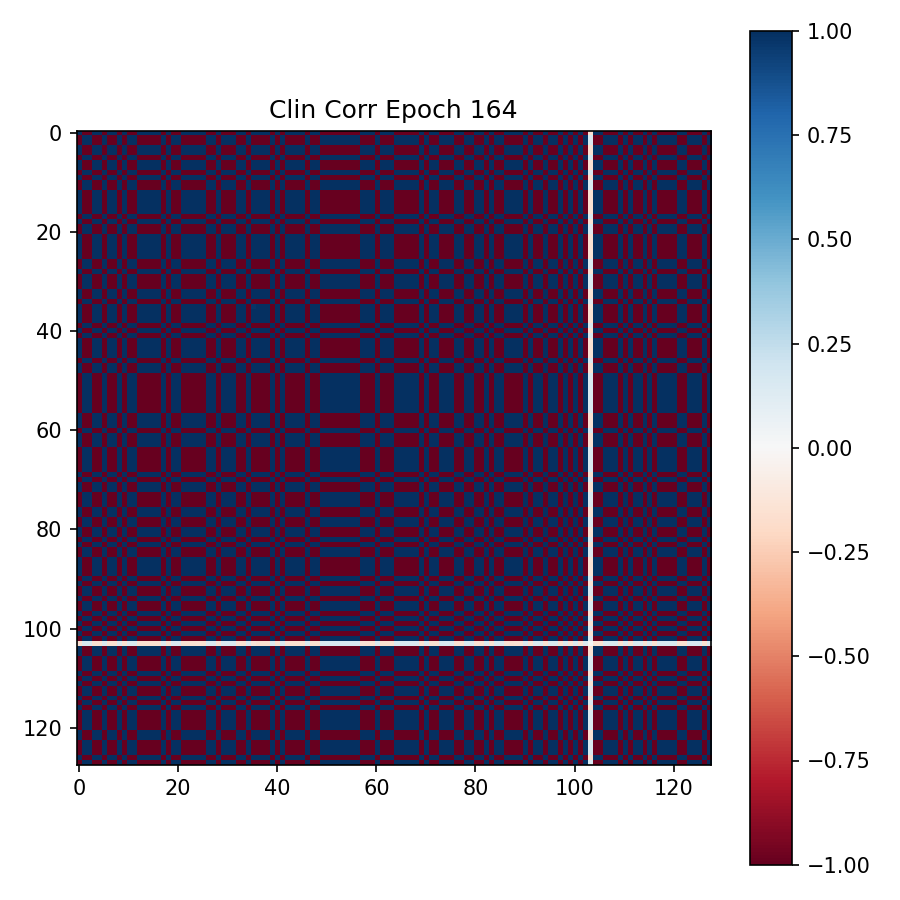

The data file committed next to this chart (first rows):
9.999983906745910645e-01, -9.999986886978149414e-01, -9.999932050704956055e-01, 9.999979734420776367e-01, 9.999988675117492676e-01, -9.999987483024597168e-01, 9.999959468841552734e-01, 9.999989867210388184e-01, -9.999971389770507812e-01, 9.999979734420776367e-01, -9.999987483024597168e-01, -9.999989867210388184e-01, 9.999980926513671875e-01, 9.999985098838806152e-01, 9.999911189079284668e-01, 9.999965429306030273e-01, 9.999974370002746582e-01, -9.999983906745910645e-01, 9.999934434890747070e-01, -9.999990463256835938e-01, -9.999989867210388184e-01, 9.999924898147583008e-01, 9.999985694885253906e-01, 9.999982714653015137e-01
-9.999986886978149414e-01, 9.999989271163940430e-01, 9.999945163726806641e-01, -9.999983906745910645e-01, -9.999991655349731445e-01, 9.999990463256835938e-01, -9.999967217445373535e-01, -9.999991655349731445e-01, 9.999977350234985352e-01, -9.999984502792358398e-01, 9.999989867210388184e-01, 9.999992847442626953e-01, -9.999984502792358398e-01, -9.999987483024597168e-01, -9.999927282333374023e-01, -9.999972581863403320e-01, -9.999979734420776367e-01, 9.999987483024597168e-01, -9.999946355819702148e-01, 9.999992847442626953e-01, 9.999992251396179199e-01, -9.999938011169433594e-01, -9.999988675117492676e-01, -9.999986290931701660e-01
-9.999932050704956055e-01, 9.999945163726806641e-01, 9.999717473983764648e-01, -9.999919533729553223e-01, -9.999954700469970703e-01, 9.999949932098388672e-01, -9.999830722808837891e-01, -9.999959468841552734e-01, 9.999884963035583496e-01, -9.999920725822448730e-01, 9.999948143959045410e-01, 9.999954700469970703e-01, -9.999921917915344238e-01, -9.999938011169433594e-01, -9.999628067016601562e-01, -9.999861121177673340e-01, -9.999893307685852051e-01, 9.999938011169433594e-01, -9.999724626541137695e-01, 9.999960064888000488e-01, 9.999957084655761719e-01, -9.999688267707824707e-01, -9.999940395355224609e-01, -9.999929666519165039e-01
9.999979734420776367e-01, -9.999983906745910645e-01, -9.999919533729553223e-01, 9.999976754188537598e-01, 9.999986886978149414e-01, -9.999985694885253906e-01, 9.999952316284179688e-01, 9.999987483024597168e-01, -9.999966025352478027e-01, 9.999977350234985352e-01, -9.999985098838806152e-01, -9.999987483024597168e-01, 9.999977350234985352e-01, 9.999982118606567383e-01, 9.999894499778747559e-01, 9.999960064888000488e-01, 9.999969005584716797e-01, -9.999982118606567383e-01, 9.999921917915344238e-01, -9.999989271163940430e-01, -9.999987483024597168e-01, 9.999911785125732422e-01, 9.999982714653015137e-01, 9.999979734420776367e-01
9.999988675117492676e-01, -9.999991655349731445e-01, -9.999954700469970703e-01, 9.999986886978149414e-01, 9.999993443489074707e-01, -9.999992251396179199e-01, 9.999973773956298828e-01, 9.999993443489074707e-01, -9.999981522560119629e-01, 9.999986290931701660e-01, -9.999992251396179199e-01, -9.999994039535522461e-01, 9.999987483024597168e-01, 9.999991655349731445e-01, 9.999941587448120117e-01, 9.999977946281433105e-01, 9.999982714653015137e-01, -9.999989271163940430e-01, 9.999956488609313965e-01, -9.999994039535522461e-01, -9.999993443489074707e-01, 9.999951124191284180e-01, 9.999991059303283691e-01, 9.999988675117492676e-01
-9.999987483024597168e-01, 9.999990463256835938e-01, 9.999949932098388672e-01, -9.999985694885253906e-01, -9.999992251396179199e-01, 9.999991655349731445e-01, -9.999970197677612305e-01, -9.999993443489074707e-01, 9.999979138374328613e-01, -9.999985694885253906e-01, 9.999991059303283691e-01, 9.999992251396179199e-01, -9.999985694885253906e-01, -9.999988675117492676e-01, -9.999935030937194824e-01, -9.999974966049194336e-01, -9.999980926513671875e-01, 9.999988079071044922e-01, -9.999951720237731934e-01, 9.999993443489074707e-01, 9.999992847442626953e-01, -9.999943971633911133e-01, -9.999989867210388184e-01, -9.999988079071044922e-01
9.999959468841552734e-01, -9.999967217445373535e-01, -9.999830722808837891e-01, 9.999952316284179688e-01, 9.999973773956298828e-01, -9.999970197677612305e-01, 9.999898672103881836e-01, 9.999976158142089844e-01, -9.999931454658508301e-01, 9.999952912330627441e-01, -9.999968409538269043e-01, -9.999973177909851074e-01, 9.999953508377075195e-01, 9.999962449073791504e-01, 9.999777078628540039e-01, 9.999917149543762207e-01, 9.999936819076538086e-01, -9.999961853027343750e-01, 9.999834895133972168e-01, -9.999976754188537598e-01, -9.999974966049194336e-01, 9.999813437461853027e-01, 9.999964833259582520e-01, 9.999958276748657227e-01
9.999989867210388184e-01, -9.999991655349731445e-01, -9.999959468841552734e-01, 9.999987483024597168e-01, 9.999993443489074707e-01, -9.999993443489074707e-01, 9.999976158142089844e-01, 9.999994635581970215e-01, -9.999982714653015137e-01, 9.999988675117492676e-01, -9.999992847442626953e-01, -9.999994039535522461e-01, 9.999988675117492676e-01, 9.999991655349731445e-01, 9.999946951866149902e-01, 9.999979734420776367e-01, 9.999984502792358398e-01, -9.999991655349731445e-01, 9.999960064888000488e-01, -9.999994039535522461e-01, -9.999993443489074707e-01, 9.999955296516418457e-01, 9.999991655349731445e-01, 9.999989867210388184e-01
-9.999971389770507812e-01, 9.999977350234985352e-01, 9.999884963035583496e-01, -9.999966025352478027e-01, -9.999981522560119629e-01, 9.999979138374328613e-01, -9.999931454658508301e-01, -9.999982714653015137e-01, 9.999952316284179688e-01, -9.999967217445373535e-01, 9.999977946281433105e-01, 9.999981522560119629e-01, -9.999967813491821289e-01, -9.999974370002746582e-01, -9.999848604202270508e-01, -9.999943375587463379e-01, -9.999957084655761719e-01, 9.999974370002746582e-01, -9.999887347221374512e-01, 9.999984502792358398e-01, 9.999982118606567383e-01, -9.999873042106628418e-01, -9.999975562095642090e-01, -9.999970793724060059e-01
9.999979734420776367e-01, -9.999984502792358398e-01, -9.999920725822448730e-01, 9.999977350234985352e-01, 9.999986290931701660e-01, -9.999985694885253906e-01, 9.999952912330627441e-01, 9.999988675117492676e-01, -9.999967217445373535e-01, 9.999977350234985352e-01, -9.999985098838806152e-01, -9.999986886978149414e-01, 9.999977946281433105e-01, 9.999982118606567383e-01, 9.999895691871643066e-01, 9.999960660934448242e-01, 9.999969601631164551e-01, -9.999982118606567383e-01, 9.999923706054687500e-01, -9.999989271163940430e-01, -9.999988079071044922e-01, 9.999912381172180176e-01, 9.999983310699462891e-01, 9.999979734420776367e-01
-9.999987483024597168e-01, 9.999989867210388184e-01, 9.999948143959045410e-01, -9.999985098838806152e-01, -9.999992251396179199e-01, 9.999991059303283691e-01, -9.999968409538269043e-01, -9.999992847442626953e-01, 9.999977946281433105e-01, -9.999985098838806152e-01, 9.999989867210388184e-01, 9.999992251396179199e-01, -9.999985098838806152e-01, -9.999989271163940430e-01, -9.999931454658508301e-01, -9.999973773956298828e-01, -9.999980330467224121e-01, 9.999987483024597168e-01, -9.999949336051940918e-01, 9.999993443489074707e-01, 9.999992251396179199e-01, -9.999942779541015625e-01, -9.999989271163940430e-01, -9.999986886978149414e-01
-9.999989867210388184e-01, 9.999992847442626953e-01, 9.999954700469970703e-01, -9.999987483024597168e-01, -9.999994039535522461e-01, 9.999992251396179199e-01, -9.999973177909851074e-01, -9.999994039535522461e-01, 9.999981522560119629e-01, -9.999986886978149414e-01, 9.999992251396179199e-01, 9.999994039535522461e-01, -9.999987483024597168e-01, -9.999990463256835938e-01, -9.999941587448120117e-01, -9.999977946281433105e-01, -9.999983906745910645e-01, 9.999990463256835938e-01, -9.999956488609313965e-01, 9.999994635581970215e-01, 9.999994039535522461e-01, -9.999950528144836426e-01, -9.999991059303283691e-01, -9.999989271163940430e-01
9.999980926513671875e-01, -9.999984502792358398e-01, -9.999921917915344238e-01, 9.999977350234985352e-01, 9.999987483024597168e-01, -9.999985694885253906e-01, 9.999953508377075195e-01, 9.999988675117492676e-01, -9.999967813491821289e-01, 9.999977946281433105e-01, -9.999985098838806152e-01, -9.999987483024597168e-01, 9.999977946281433105e-01, 9.999982714653015137e-01, 9.999896883964538574e-01, 9.999960064888000488e-01, 9.999970197677612305e-01, -9.999982714653015137e-01, 9.999923706054687500e-01, -9.999989271163940430e-01, -9.999988079071044922e-01, 9.999912977218627930e-01, 9.999983310699462891e-01, 9.999980330467224121e-01
9.999985098838806152e-01, -9.999987483024597168e-01, -9.999938011169433594e-01, 9.999982118606567383e-01, 9.999991655349731445e-01, -9.999988675117492676e-01, 9.999962449073791504e-01, 9.999991655349731445e-01, -9.999974370002746582e-01, 9.999982118606567383e-01, -9.999989271163940430e-01, -9.999990463256835938e-01, 9.999982714653015137e-01, 9.999986290931701660e-01, 9.999918937683105469e-01, 9.999969005584716797e-01, 9.999976754188537598e-01, -9.999986290931701660e-01, 9.999939799308776855e-01, -9.999992251396179199e-01, -9.999991059303283691e-01, 9.999930858612060547e-01, 9.999987483024597168e-01, 9.999985098838806152e-01
9.999911189079284668e-01, -9.999927282333374023e-01, -9.999628067016601562e-01, 9.999894499778747559e-01, 9.999941587448120117e-01, -9.999935030937194824e-01, 9.999777078628540039e-01, 9.999946951866149902e-01, -9.999848604202270508e-01, 9.999895691871643066e-01, -9.999931454658508301e-01, -9.999941587448120117e-01, 9.999896883964538574e-01, 9.999918937683105469e-01, 9.999510049819946289e-01, 9.999817609786987305e-01, 9.999860525131225586e-01, -9.999917745590209961e-01, 9.999636411666870117e-01, -9.999949932098388672e-01, -9.999944567680358887e-01, 9.999589920043945312e-01, 9.999922513961791992e-01, 9.999907016754150391e-01
9.999965429306030273e-01, -9.999972581863403320e-01, -9.999861121177673340e-01, 9.999960064888000488e-01, 9.999977946281433105e-01, -9.999974966049194336e-01, 9.999917149543762207e-01, 9.999979734420776367e-01, -9.999943375587463379e-01, 9.999960660934448242e-01, -9.999973773956298828e-01, -9.999977946281433105e-01, 9.999960064888000488e-01, 9.999969005584716797e-01, 9.999817609786987305e-01, 9.999930858612060547e-01, 9.999947547912597656e-01, -9.999969005584716797e-01, 9.999864697456359863e-01, -9.999980926513671875e-01, -9.999978542327880859e-01, 9.999845623970031738e-01, 9.999970197677612305e-01, 9.999964833259582520e-01
9.999974370002746582e-01, -9.999979734420776367e-01, -9.999893307685852051e-01, 9.999969005584716797e-01, 9.999982714653015137e-01, -9.999980926513671875e-01, 9.999936819076538086e-01, 9.999984502792358398e-01, -9.999957084655761719e-01, 9.999969601631164551e-01, -9.999980330467224121e-01, -9.999983906745910645e-01, 9.999970197677612305e-01, 9.999976754188537598e-01, 9.999860525131225586e-01, 9.999947547912597656e-01, 9.999960064888000488e-01, -9.999976158142089844e-01, 9.999896883964538574e-01, -9.999985098838806152e-01, -9.999983906745910645e-01, 9.999882578849792480e-01, 9.999977350234985352e-01, 9.999973773956298828e-01
-9.999983906745910645e-01, 9.999987483024597168e-01, 9.999938011169433594e-01, -9.999982118606567383e-01, -9.999989271163940430e-01, 9.999988079071044922e-01, -9.999961853027343750e-01, -9.999991655349731445e-01, 9.999974370002746582e-01, -9.999982118606567383e-01, 9.999987483024597168e-01, 9.999990463256835938e-01, -9.999982714653015137e-01, -9.999986290931701660e-01, -9.999917745590209961e-01, -9.999969005584716797e-01, -9.999976158142089844e-01, 9.999985098838806152e-01, -9.999939203262329102e-01, 9.999991059303283691e-01, 9.999991059303283691e-01, -9.999930262565612793e-01, -9.999986886978149414e-01, -9.999984502792358398e-01
9.999934434890747070e-01, -9.999946355819702148e-01, -9.999724626541137695e-01, 9.999921917915344238e-01, 9.999956488609313965e-01, -9.999951720237731934e-01, 9.999834895133972168e-01, 9.999960064888000488e-01, -9.999887347221374512e-01, 9.999923706054687500e-01, -9.999949336051940918e-01, -9.999956488609313965e-01, 9.999923706054687500e-01, 9.999939799308776855e-01, 9.999636411666870117e-01, 9.999864697456359863e-01, 9.999896883964538574e-01, -9.999939203262329102e-01, 9.999731183052062988e-01, -9.999962449073791504e-01, -9.999958276748657227e-01, 9.999696612358093262e-01, 9.999942779541015625e-01, 9.999931454658508301e-01
-9.999990463256835938e-01, 9.999992847442626953e-01, 9.999960064888000488e-01, -9.999989271163940430e-01, -9.999994039535522461e-01, 9.999993443489074707e-01, -9.999976754188537598e-01, -9.999994039535522461e-01, 9.999984502792358398e-01, -9.999989271163940430e-01, 9.999993443489074707e-01, 9.999994635581970215e-01, -9.999989271163940430e-01, -9.999992251396179199e-01, -9.999949932098388672e-01, -9.999980926513671875e-01, -9.999985098838806152e-01, 9.999991059303283691e-01, -9.999962449073791504e-01, 9.999994635581970215e-01, 9.999994039535522461e-01, -9.999958276748657227e-01, -9.999992251396179199e-01, -9.999989867210388184e-01
-9.999989867210388184e-01, 9.999992251396179199e-01, 9.999957084655761719e-01, -9.999987483024597168e-01, -9.999993443489074707e-01, 9.999992847442626953e-01, -9.999974966049194336e-01, -9.999993443489074707e-01, 9.999982118606567383e-01, -9.999988079071044922e-01, 9.999992251396179199e-01, 9.999994039535522461e-01, -9.999988079071044922e-01, -9.999991059303283691e-01, -9.999944567680358887e-01, -9.999978542327880859e-01, -9.999983906745910645e-01, 9.999991059303283691e-01, -9.999958276748657227e-01, 9.999994039535522461e-01, 9.999994039535522461e-01, -9.999952912330627441e-01, -9.999991655349731445e-01, -9.999989271163940430e-01
9.999924898147583008e-01, -9.999938011169433594e-01, -9.999688267707824707e-01, 9.999911785125732422e-01, 9.999951124191284180e-01, -9.999943971633911133e-01, 9.999813437461853027e-01, 9.999955296516418457e-01, -9.999873042106628418e-01, 9.999912381172180176e-01, -9.999942779541015625e-01, -9.999950528144836426e-01, 9.999912977218627930e-01, 9.999930858612060547e-01, 9.999589920043945312e-01, 9.999845623970031738e-01, 9.999882578849792480e-01, -9.999930262565612793e-01, 9.999696612358093262e-01, -9.999958276748657227e-01, -9.999952912330627441e-01, 9.999656081199645996e-01, 9.999933242797851562e-01, 9.999921321868896484e-01
9.999985694885253906e-01, -9.999988675117492676e-01, -9.999940395355224609e-01, 9.999982714653015137e-01, 9.999991059303283691e-01, -9.999989867210388184e-01, 9.999964833259582520e-01, 9.999991655349731445e-01, -9.999975562095642090e-01, 9.999983310699462891e-01, -9.999989271163940430e-01, -9.999991059303283691e-01, 9.999983310699462891e-01, 9.999987483024597168e-01, 9.999922513961791992e-01, 9.999970197677612305e-01, 9.999977350234985352e-01, -9.999986886978149414e-01, 9.999942779541015625e-01, -9.999992251396179199e-01, -9.999991655349731445e-01, 9.999933242797851562e-01, 9.999988079071044922e-01, 9.999985098838806152e-01
9.999982714653015137e-01, -9.999986290931701660e-01, -9.999929666519165039e-01, 9.999979734420776367e-01, 9.999988675117492676e-01, -9.999988079071044922e-01, 9.999958276748657227e-01, 9.999989867210388184e-01, -9.999970793724060059e-01, 9.999979734420776367e-01, -9.999986886978149414e-01, -9.999989271163940430e-01, 9.999980330467224121e-01, 9.999985098838806152e-01, 9.999907016754150391e-01, 9.999964833259582520e-01, 9.999973773956298828e-01, -9.999984502792358398e-01, 9.999931454658508301e-01, -9.999989867210388184e-01, -9.999989271163940430e-01, 9.999921321868896484e-01, 9.999985098838806152e-01, 9.999982118606567383e-01
9.999889135360717773e-01, -9.999909400939941406e-01, -9.999535083770751953e-01, 9.999868273735046387e-01, 9.999926686286926270e-01, -9.999917745590209961e-01, 9.999721050262451172e-01, 9.999933838844299316e-01, -9.999809861183166504e-01, 9.999869465827941895e-01, -9.999914169311523438e-01, -9.999925494194030762e-01, 9.999871253967285156e-01, 9.999898672103881836e-01, 9.999387264251708984e-01, 9.999771714210510254e-01, 9.999824762344360352e-01, -9.999897480010986328e-01, 9.999545216560363770e-01, -9.999937415122985840e-01, -9.999929666519165039e-01, 9.999487400054931641e-01, 9.999901652336120605e-01, 9.999883770942687988e-01
9.999990463256835938e-01, -9.999993443489074707e-01, -9.999958276748657227e-01, 9.999988079071044922e-01, 9.999993443489074707e-01, -9.999992847442626953e-01, 9.999974966049194336e-01, 9.999994039535522461e-01, -9.999982714653015137e-01, 9.999988675117492676e-01, -9.999993443489074707e-01, -9.999994635581970215e-01, 9.999988079071044922e-01, 9.999992251396179199e-01, 9.999945759773254395e-01, 9.999979138374328613e-01, 9.999985098838806152e-01, -9.999991059303283691e-01, 9.999959468841552734e-01, -9.999994635581970215e-01, -9.999994039535522461e-01, 9.999954104423522949e-01, 9.999991655349731445e-01, 9.999989867210388184e-01
-9.999983310699462891e-01, 9.999986290931701660e-01, 9.999930262565612793e-01, -9.999980330467224121e-01, -9.999989271163940430e-01, 9.999987483024597168e-01, -9.999959468841552734e-01, -9.999990463256835938e-01, 9.999971389770507812e-01, -9.999980330467224121e-01, 9.999986886978149414e-01, 9.999988675117492676e-01, -9.999980926513671875e-01, -9.999984502792358398e-01, -9.999909400939941406e-01, -9.999964833259582520e-01, -9.999973773956298828e-01, 9.999984502792358398e-01, -9.999933838844299316e-01, 9.999991059303283691e-01, 9.999989271163940430e-01, -9.999924302101135254e-01, -9.999986290931701660e-01, -9.999982714653015137e-01
-9.999988675117492676e-01, 9.999991655349731445e-01, 9.999954700469970703e-01, -9.999986886978149414e-01, -9.999993443489074707e-01, 9.999992251396179199e-01, -9.999973177909851074e-01, -9.999994039535522461e-01, 9.999980330467224121e-01, -9.999986886978149414e-01, 9.999992251396179199e-01, 9.999994039535522461e-01, -9.999987483024597168e-01, -9.999991655349731445e-01, -9.999940395355224609e-01, -9.999977350234985352e-01, -9.999982714653015137e-01, 9.999989271163940430e-01, -9.999956488609313965e-01, 9.999994039535522461e-01, 9.999993443489074707e-01, -9.999949932098388672e-01, -9.999992251396179199e-01, -9.999988675117492676e-01
9.999886155128479004e-01, -9.999907612800598145e-01, -9.999526739120483398e-01, 9.999864697456359863e-01, 9.999925494194030762e-01, -9.999915957450866699e-01, 9.999715089797973633e-01, 9.999932646751403809e-01, -9.999806284904479980e-01, 9.999867081642150879e-01, -9.999912977218627930e-01, -9.999925494194030762e-01, 9.999868869781494141e-01, 9.999896287918090820e-01, 9.999375939369201660e-01, 9.999766945838928223e-01, 9.999821186065673828e-01, -9.999894499778747559e-01, 9.999536871910095215e-01, -9.999936223030090332e-01, -9.999927282333374023e-01, 9.999476671218872070e-01, 9.999899864196777344e-01, 9.999881982803344727e-01
-9.999959468841552734e-01, 9.999966621398925781e-01, 9.999830126762390137e-01, -9.999951720237731934e-01, -9.999972581863403320e-01, 9.999969601631164551e-01, -9.999898076057434082e-01, -9.999975562095642090e-01, 9.999930858612060547e-01, -9.999951720237731934e-01, 9.999968409538269043e-01, 9.999973177909851074e-01, -9.999952316284179688e-01, -9.999962449073791504e-01, -9.999777078628540039e-01, -9.999916553497314453e-01, -9.999936819076538086e-01, 9.999961853027343750e-01, -9.999834895133972168e-01, 9.999976754188537598e-01, 9.999973773956298828e-01, -9.999813437461853027e-01, -9.999963641166687012e-01, -9.999957680702209473e-01
-9.999924898147583008e-01, 9.999938607215881348e-01, 9.999689459800720215e-01, -9.999912381172180176e-01, -9.999950528144836426e-01, 9.999945163726806641e-01, -9.999813437461853027e-01, -9.999955892562866211e-01, 9.999873042106628418e-01, -9.999912381172180176e-01, 9.999942779541015625e-01, 9.999950528144836426e-01, -9.999913573265075684e-01, -9.999932050704956055e-01, -9.999591112136840820e-01, -9.999848008155822754e-01, -9.999883174896240234e-01, 9.999930858612060547e-01, -9.999696612358093262e-01, 9.999957680702209473e-01, 9.999952912330627441e-01, -9.999657869338989258e-01, -9.999934434890747070e-01, -9.999922513961791992e-01
-9.999983310699462891e-01, 9.999986886978149414e-01, 9.999933838844299316e-01, -9.999980926513671875e-01, -9.999989271163940430e-01, 9.999988079071044922e-01, -9.999959468841552734e-01, -9.999989867210388184e-01, 9.999972581863403320e-01, -9.999980926513671875e-01, 9.999986886978149414e-01, 9.999989867210388184e-01, -9.999981522560119629e-01, -9.999985098838806152e-01, -9.999912977218627930e-01, -9.999967217445373535e-01, -9.999974966049194336e-01, 9.999984502792358398e-01, -9.999935626983642578e-01, 9.999991655349731445e-01, 9.999989271163940430e-01, -9.999926090240478516e-01, -9.999985694885253906e-01, -9.999983310699462891e-01
9.999894499778747559e-01, -9.999913573265075684e-01, -9.999558329582214355e-01, 9.999875426292419434e-01, 9.999930262565612793e-01, -9.999921917915344238e-01, 9.999735355377197266e-01, 9.999937415122985840e-01, -9.999819993972778320e-01, 9.999876022338867188e-01, -9.999918341636657715e-01, -9.999930262565612793e-01, 9.999877810478210449e-01, 9.999904036521911621e-01, 9.999418854713439941e-01, 9.999783039093017578e-01, 9.999833703041076660e-01, -9.999902248382568359e-01, 9.999569058418273926e-01, -9.999940395355224609e-01, -9.999933242797851562e-01, 9.999512434005737305e-01, 9.999907612800598145e-01, 9.999889731407165527e-01
9.999964237213134766e-01, -9.999971389770507812e-01, -9.999853968620300293e-01, 9.999958872795104980e-01, 9.999977350234985352e-01, -9.999974370002746582e-01, 9.999912381172180176e-01, 9.999978542327880859e-01, -9.999939799308776855e-01, 9.999959468841552734e-01, -9.999972581863403320e-01, -9.999977350234985352e-01, 9.999958872795104980e-01, 9.999968409538269043e-01, 9.999806880950927734e-01, 9.999927282333374023e-01, 9.999945163726806641e-01, -9.999967217445373535e-01, 9.999856948852539062e-01, -9.999980926513671875e-01, -9.999977350234985352e-01, 9.999837279319763184e-01, 9.999969601631164551e-01, 9.999962449073791504e-01
-9.999976754188537598e-01, 9.999981522560119629e-01, 9.999906420707702637e-01, -9.999973177909851074e-01, -9.999985694885253906e-01, 9.999983906745910645e-01, -9.999944567680358887e-01, -9.999986290931701660e-01, 9.999962449073791504e-01, -9.999973177909851074e-01, 9.999982714653015137e-01, 9.999985694885253906e-01, -9.999974370002746582e-01, -9.999979734420776367e-01, -9.999876618385314941e-01, -9.999954104423522949e-01, -9.999965429306030273e-01, 9.999979138374328613e-01, -9.999909400939941406e-01, 9.999986886978149414e-01, 9.999985694885253906e-01, -9.999897480010986328e-01, -9.999980926513671875e-01, -9.999976754188537598e-01
9.998252987861633301e-01, -9.998567104339599609e-01, -9.992681741714477539e-01, 9.997920393943786621e-01, 9.998841881752014160e-01, -9.998702406883239746e-01, 9.995588064193725586e-01, 9.998957514762878418e-01, -9.997010231018066406e-01, 9.997943639755249023e-01, -9.998648762702941895e-01, -9.998827576637268066e-01, 9.997966885566711426e-01, 9.998391866683959961e-01, 9.990355372428894043e-01, 9.996393322944641113e-01, 9.997229576110839844e-01, -9.998381137847900391e-01, 9.992846250534057617e-01, -9.999008178710937500e-01, -9.998890161514282227e-01, 9.991927742958068848e-01, 9.998452067375183105e-01, 9.998170733451843262e-01
9.999989271163940430e-01, -9.999992251396179199e-01, -9.999958276748657227e-01, 9.999988079071044922e-01, 9.999992847442626953e-01, -9.999992847442626953e-01, 9.999974966049194336e-01, 9.999993443489074707e-01, -9.999982714653015137e-01, 9.999987483024597168e-01, -9.999991655349731445e-01, -9.999993443489074707e-01, 9.999987483024597168e-01, 9.999991655349731445e-01, 9.999945759773254395e-01, 9.999979138374328613e-01, 9.999984502792358398e-01, -9.999991059303283691e-01, 9.999960064888000488e-01, -9.999994039535522461e-01, -9.999993443489074707e-01, 9.999954700469970703e-01, 9.999991655349731445e-01, 9.999989271163940430e-01
9.999985098838806152e-01, -9.999988675117492676e-01, -9.999942183494567871e-01, 9.999983310699462891e-01, 9.999991059303283691e-01, -9.999989867210388184e-01, 9.999966025352478027e-01, 9.999992251396179199e-01, -9.999976158142089844e-01, 9.999983310699462891e-01, -9.999989271163940430e-01, -9.999991059303283691e-01, 9.999982714653015137e-01, 9.999988079071044922e-01, 9.999924302101135254e-01, 9.999971389770507812e-01, 9.999978542327880859e-01, -9.999986290931701660e-01, 9.999943971633911133e-01, -9.999992847442626953e-01, -9.999991655349731445e-01, 9.999935626983642578e-01, 9.999987483024597168e-01, 9.999985098838806152e-01
9.999918341636657715e-01, -9.999933242797851562e-01, -9.999662637710571289e-01, 9.999904036521911621e-01, 9.999945759773254395e-01, -9.999939203262329102e-01, 9.999797344207763672e-01, 9.999950528144836426e-01, -9.999862909317016602e-01, 9.999904632568359375e-01, -9.999936819076538086e-01, -9.999946355819702148e-01, 9.999906420707702637e-01, 9.999926090240478516e-01, 9.999555945396423340e-01, 9.999833703041076660e-01, 9.999871850013732910e-01, -9.999924302101135254e-01, 9.999669790267944336e-01, -9.999954104423522949e-01, -9.999948143959045410e-01, 9.999626874923706055e-01, 9.999927878379821777e-01, 9.999915361404418945e-01
-9.999987483024597168e-01, 9.999990463256835938e-01, 9.999952912330627441e-01, -9.999986886978149414e-01, -9.999992251396179199e-01, 9.999992251396179199e-01, -9.999971985816955566e-01, -9.999992847442626953e-01, 9.999979734420776367e-01, -9.999986290931701660e-01, 9.999991059303283691e-01, 9.999992847442626953e-01, -9.999986290931701660e-01, -9.999989867210388184e-01, -9.999938011169433594e-01, -9.999976158142089844e-01, -9.999980926513671875e-01, 9.999988675117492676e-01, -9.999954700469970703e-01, 9.999993443489074707e-01, 9.999992251396179199e-01, -9.999948143959045410e-01, -9.999990463256835938e-01, -9.999987483024597168e-01
9.999986886978149414e-01, -9.999989271163940430e-01, -9.999945163726806641e-01, 9.999983906745910645e-01, 9.999991655349731445e-01, -9.999990463256835938e-01, 9.999967217445373535e-01, 9.999992251396179199e-01, -9.999977350234985352e-01, 9.999984502792358398e-01, -9.999989867210388184e-01, -9.999992847442626953e-01, 9.999984502792358398e-01, 9.999988675117492676e-01, 9.999927282333374023e-01, 9.999971389770507812e-01, 9.999978542327880859e-01, -9.999986886978149414e-01, 9.999946951866149902e-01, -9.999992847442626953e-01, -9.999992251396179199e-01, 9.999938011169433594e-01, 9.999988079071044922e-01, 9.999986290931701660e-01
-9.999928474426269531e-01, 9.999943375587463379e-01, 9.999705553054809570e-01, -9.999916553497314453e-01, -9.999953508377075195e-01, 9.999947547912597656e-01, -9.999822974205017090e-01, -9.999958276748657227e-01, 9.999879598617553711e-01, -9.999917149543762207e-01, 9.999945759773254395e-01, 9.999953508377075195e-01, -9.999918341636657715e-01, -9.999936223030090332e-01, -9.999611377716064453e-01, -9.999854564666748047e-01, -9.999889135360717773e-01, 9.999935030937194824e-01, -9.999712109565734863e-01, 9.999959468841552734e-01, 9.999955296516418457e-01, -9.999673962593078613e-01, -9.999938607215881348e-01, -9.999926090240478516e-01
9.999795556068420410e-01, -9.999833106994628906e-01, -9.999141693115234375e-01, 9.999756813049316406e-01, 9.999864697456359863e-01, -9.999849200248718262e-01, 9.999483823776245117e-01, 9.999879002571105957e-01, -9.999649524688720703e-01, 9.999760389328002930e-01, -9.999842047691345215e-01, -9.999862909317016602e-01, 9.999762177467346191e-01, 9.999812245368957520e-01, 9.998868703842163086e-01, 9.999577999114990234e-01, 9.999675750732421875e-01, -9.999810457229614258e-01, 9.999161362648010254e-01, -9.999884366989135742e-01, -9.999871253967285156e-01, 9.999053478240966797e-01, 9.999819397926330566e-01, 9.999786019325256348e-01
9.999988079071044922e-01, -9.999990463256835938e-01, -9.999954104423522949e-01, 9.999986886978149414e-01, 9.999992847442626953e-01, -9.999992251396179199e-01, 9.999972581863403320e-01, 9.999993443489074707e-01, -9.999980926513671875e-01, 9.999986886978149414e-01, -9.999991059303283691e-01, -9.999992847442626953e-01, 9.999986290931701660e-01, 9.999990463256835938e-01, 9.999939203262329102e-01, 9.999976158142089844e-01, 9.999982118606567383e-01, -9.999989271163940430e-01, 9.999954700469970703e-01, -9.999994039535522461e-01, -9.999992251396179199e-01, 9.999949336051940918e-01, 9.999990463256835938e-01, 9.999988079071044922e-01
9.999983906745910645e-01, -9.999986886978149414e-01, -9.999932646751403809e-01, 9.999980330467224121e-01, 9.999989271163940430e-01, -9.999988079071044922e-01, 9.999960064888000488e-01, 9.999991059303283691e-01, -9.999971985816955566e-01, 9.999980926513671875e-01, -9.999986886978149414e-01, -9.999989867210388184e-01, 9.999980926513671875e-01, 9.999985694885253906e-01, 9.999911189079284668e-01, 9.999966025352478027e-01, 9.999974966049194336e-01, -9.999985098838806152e-01, 9.999935030937194824e-01, -9.999991059303283691e-01, -9.999989867210388184e-01, 9.999924302101135254e-01, 9.999985694885253906e-01, 9.999982714653015137e-01
9.999982118606567383e-01, -9.999986290931701660e-01, -9.999928474426269531e-01, 9.999979734420776367e-01, 9.999988675117492676e-01, -9.999987483024597168e-01, 9.999958276748657227e-01, 9.999989271163940430e-01, -9.999970197677612305e-01, 9.999978542327880859e-01, -9.999986290931701660e-01, -9.999989271163940430e-01, 9.999980330467224121e-01, 9.999984502792358398e-01, 9.999907016754150391e-01, 9.999964833259582520e-01, 9.999973177909851074e-01, -9.999984502792358398e-01, 9.999931454658508301e-01, -9.999991059303283691e-01, -9.999988675117492676e-01, 9.999922513961791992e-01, 9.999985098838806152e-01, 9.999980926513671875e-01
-9.999930858612060547e-01, 9.999943375587463379e-01, 9.999713897705078125e-01, -9.999918341636657715e-01, -9.999954700469970703e-01, 9.999949336051940918e-01, -9.999828338623046875e-01, -9.999958276748657227e-01, 9.999882578849792480e-01, -9.999919533729553223e-01, 9.999945759773254395e-01, 9.999953508377075195e-01, -9.999920725822448730e-01, -9.999936223030090332e-01, -9.999622702598571777e-01, -9.999859333038330078e-01, -9.999892115592956543e-01, 9.999936223030090332e-01, -9.999721050262451172e-01, 9.999960660934448242e-01, 9.999955892562866211e-01, -9.999684095382690430e-01, -9.999939799308776855e-01, -9.999928474426269531e-01
9.999984502792358398e-01, -9.999987483024597168e-01, -9.999936819076538086e-01, 9.999982118606567383e-01, 9.999990463256835938e-01, -9.999988675117492676e-01, 9.999961256980895996e-01, 9.999990463256835938e-01, -9.999973773956298828e-01, 9.999982118606567383e-01, -9.999988079071044922e-01, -9.999990463256835938e-01, 9.999982118606567383e-01, 9.999986886978149414e-01, 9.999917149543762207e-01, 9.999968409538269043e-01, 9.999975562095642090e-01, -9.999985098838806152e-01, 9.999938607215881348e-01, -9.999991655349731445e-01, -9.999991059303283691e-01, 9.999929666519165039e-01, 9.999986290931701660e-01, 9.999983906745910645e-01
9.999988079071044922e-01, -9.999990463256835938e-01, -9.999950528144836426e-01, 9.999985694885253906e-01, 9.999992251396179199e-01, -9.999991655349731445e-01, 9.999970793724060059e-01, 9.999993443489074707e-01, -9.999979734420776367e-01, 9.999985694885253906e-01, -9.999991059303283691e-01, -9.999993443489074707e-01, 9.999986290931701660e-01, 9.999989867210388184e-01, 9.999934434890747070e-01, 9.999976158142089844e-01, 9.999980926513671875e-01, -9.999988079071044922e-01, 9.999951720237731934e-01, -9.999993443489074707e-01, -9.999992847442626953e-01, 9.999945163726806641e-01, 9.999989867210388184e-01, 9.999987483024597168e-01
-9.999984502792358398e-01, 9.999988079071044922e-01, 9.999939799308776855e-01, -9.999982714653015137e-01, -9.999989867210388184e-01, 9.999988675117492676e-01, -9.999964237213134766e-01, -9.999991655349731445e-01, 9.999974966049194336e-01, -9.999982714653015137e-01, 9.999988675117492676e-01, 9.999991059303283691e-01, -9.999982714653015137e-01, -9.999986290931701660e-01, -9.999920725822448730e-01, -9.999969601631164551e-01, -9.999976754188537598e-01, 9.999985694885253906e-01, -9.999940991401672363e-01, 9.999991059303283691e-01, 9.999991059303283691e-01, -9.999933242797851562e-01, -9.999986886978149414e-01, -9.999984502792358398e-01
-9.999987483024597168e-01, 9.999991655349731445e-01, 9.999949336051940918e-01, -9.999986290931701660e-01, -9.999993443489074707e-01, 9.999992251396179199e-01, -9.999970197677612305e-01, -9.999992847442626953e-01, 9.999979138374328613e-01, -9.999985694885253906e-01, 9.999991059303283691e-01, 9.999993443489074707e-01, -9.999985694885253906e-01, -9.999989271163940430e-01, -9.999933242797851562e-01, -9.999975562095642090e-01, -9.999981522560119629e-01, 9.999988675117492676e-01, -9.999951124191284180e-01, 9.999994039535522461e-01, 9.999992847442626953e-01, -9.999943971633911133e-01, -9.999989867210388184e-01, -9.999986886978149414e-01
-9.999982714653015137e-01, 9.999986886978149414e-01, 9.999928474426269531e-01, -9.999979734420776367e-01, -9.999989271163940430e-01, 9.999988079071044922e-01, -9.999958276748657227e-01, -9.999989867210388184e-01, 9.999971389770507812e-01, -9.999979734420776367e-01, 9.999986886978149414e-01, 9.999989271163940430e-01, -9.999979734420776367e-01, -9.999985098838806152e-01, -9.999906420707702637e-01, -9.999965429306030273e-01, -9.999973177909851074e-01, 9.999983906745910645e-01, -9.999931454658508301e-01, 9.999991059303283691e-01, 9.999989867210388184e-01, -9.999921321868896484e-01, -9.999984502792358398e-01, -9.999982714653015137e-01
-9.999987483024597168e-01, 9.999990463256835938e-01, 9.999953508377075195e-01, -9.999986886978149414e-01, -9.999992251396179199e-01, 9.999992251396179199e-01, -9.999971985816955566e-01, -9.999992847442626953e-01, 9.999979734420776367e-01, -9.999986886978149414e-01, 9.999991059303283691e-01, 9.999992251396179199e-01, -9.999986290931701660e-01, -9.999989867210388184e-01, -9.999939203262329102e-01, -9.999976158142089844e-01, -9.999982118606567383e-01, 9.999989271163940430e-01, -9.999955296516418457e-01, 9.999993443489074707e-01, 9.999992251396179199e-01, -9.999948740005493164e-01, -9.999990463256835938e-01, -9.999987483024597168e-01
-9.999929070472717285e-01, 9.999941587448120117e-01, 9.999701976776123047e-01, -9.999915361404418945e-01, -9.999952912330627441e-01, 9.999946951866149902e-01, -9.999820590019226074e-01, -9.999957084655761719e-01, 9.999877214431762695e-01, -9.999916553497314453e-01, 9.999945163726806641e-01, 9.999952316284179688e-01, -9.999917149543762207e-01, -9.999934434890747070e-01, -9.999606609344482422e-01, -9.999853372573852539e-01, -9.999887347221374512e-01, 9.999933242797851562e-01, -9.999709129333496094e-01, 9.999958872795104980e-01, 9.999954104423522949e-01, -9.999670386314392090e-01, -9.999936819076538086e-01, -9.999925494194030762e-01
-9.999981522560119629e-01, 9.999985098838806152e-01, 9.999924898147583008e-01, -9.999978542327880859e-01, -9.999988675117492676e-01, 9.999986290931701660e-01, -9.999955296516418457e-01, -9.999989271163940430e-01, 9.999969005584716797e-01, -9.999979138374328613e-01, 9.999985694885253906e-01, 9.999988675117492676e-01, -9.999979138374328613e-01, -9.999983906745910645e-01, -9.999901652336120605e-01, -9.999962449073791504e-01, -9.999971985816955566e-01, 9.999983310699462891e-01, -9.999927282333374023e-01, 9.999990463256835938e-01, 9.999988675117492676e-01, -9.999917149543762207e-01, -9.999983906745910645e-01, -9.999980926513671875e-01
-9.999982118606567383e-01, 9.999985098838806152e-01, 9.999924898147583008e-01, -9.999978542327880859e-01, -9.999988079071044922e-01, 9.999987483024597168e-01, -9.999956488609313965e-01, -9.999989271163940430e-01, 9.999969005584716797e-01, -9.999978542327880859e-01, 9.999985694885253906e-01, 9.999988675117492676e-01, -9.999979138374328613e-01, -9.999984502792358398e-01, -9.999902248382568359e-01, -9.999963641166687012e-01, -9.999971389770507812e-01, 9.999983310699462891e-01, -9.999927878379821777e-01, 9.999989867210388184e-01, 9.999988675117492676e-01, -9.999917149543762207e-01, -9.999985098838806152e-01, -9.999980926513671875e-01
-9.999953508377075195e-01, 9.999961256980895996e-01, 9.999805092811584473e-01, -9.999944567680358887e-01, -9.999968409538269043e-01, 9.999966025352478027e-01, -9.999883174896240234e-01, -9.999971985816955566e-01, 9.999920129776000977e-01, -9.999945163726806641e-01, 9.999963641166687012e-01, 9.999968409538269043e-01, -9.999945759773254395e-01, -9.999957680702209473e-01, -9.999743700027465820e-01, -9.999904632568359375e-01, -9.999926090240478516e-01, 9.999956488609313965e-01, -9.999809265136718750e-01, 9.999973177909851074e-01, 9.999970197677612305e-01, -9.999784231185913086e-01, -9.999959468841552734e-01, -9.999951124191284180e-01
9.999676346778869629e-01, -9.999735355377197266e-01, -9.998645782470703125e-01, 9.999615550041198730e-01, 9.999786019325256348e-01, -9.999760389328002930e-01, 9.999184012413024902e-01, 9.999807476997375488e-01, -9.999446868896484375e-01, 9.999619126319885254e-01, -9.999750256538391113e-01, -9.999784231185913086e-01, 9.999623894691467285e-01, 9.999702572822570801e-01, 9.998215436935424805e-01, 9.999332427978515625e-01, 9.999487400054931641e-01, -9.999700784683227539e-01, 9.998676180839538574e-01, -9.999817013740539551e-01, -9.999794960021972656e-01, 9.998506307601928711e-01, 9.999713897705078125e-01, 9.999661445617675781e-01
9.999971389770507812e-01, -9.999976754188537598e-01, -9.999884366989135742e-01, 9.999966621398925781e-01, 9.999981522560119629e-01, -9.999979138374328613e-01, 9.999930858612060547e-01, 9.999982714653015137e-01, -9.999952316284179688e-01, 9.999966025352478027e-01, -9.999977946281433105e-01, -9.999981522560119629e-01, 9.999967813491821289e-01, 9.999974370002746582e-01, 9.999848604202270508e-01, 9.999943375587463379e-01, 9.999956488609313965e-01, -9.999973177909851074e-01, 9.999887943267822266e-01, -9.999983310699462891e-01, -9.999982118606567383e-01, 9.999872446060180664e-01, 9.999975562095642090e-01, 9.999970793724060059e-01
9.999983310699462891e-01, -9.999986886978149414e-01, -9.999935626983642578e-01, 9.999981522560119629e-01, 9.999989867210388184e-01, -9.999988079071044922e-01, 9.999961853027343750e-01, 9.999991059303283691e-01, -9.999973177909851074e-01, 9.999981522560119629e-01, -9.999988079071044922e-01, -9.999989867210388184e-01, 9.999981522560119629e-01, 9.999985694885253906e-01, 9.999914765357971191e-01, 9.999967813491821289e-01, 9.999976158142089844e-01, -9.999984502792358398e-01, 9.999936819076538086e-01, -9.999991655349731445e-01, -9.999990463256835938e-01, 9.999928474426269531e-01, 9.999986290931701660e-01, 9.999983310699462891e-01
-9.999983906745910645e-01, 9.999987483024597168e-01, 9.999934434890747070e-01, -9.999980926513671875e-01, -9.999989271163940430e-01, 9.999988079071044922e-01, -9.999960660934448242e-01, -9.999991059303283691e-01, 9.999972581863403320e-01, -9.999981522560119629e-01, 9.999987483024597168e-01, 9.999989867210388184e-01, -9.999981522560119629e-01, -9.999985098838806152e-01, -9.999912977218627930e-01, -9.999967217445373535e-01, -9.999975562095642090e-01, 9.999985098838806152e-01, -9.999936819076538086e-01, 9.999991655349731445e-01, 9.999990463256835938e-01, -9.999927282333374023e-01, -9.999985694885253906e-01, -9.999983310699462891e-01
... 67 more rows
